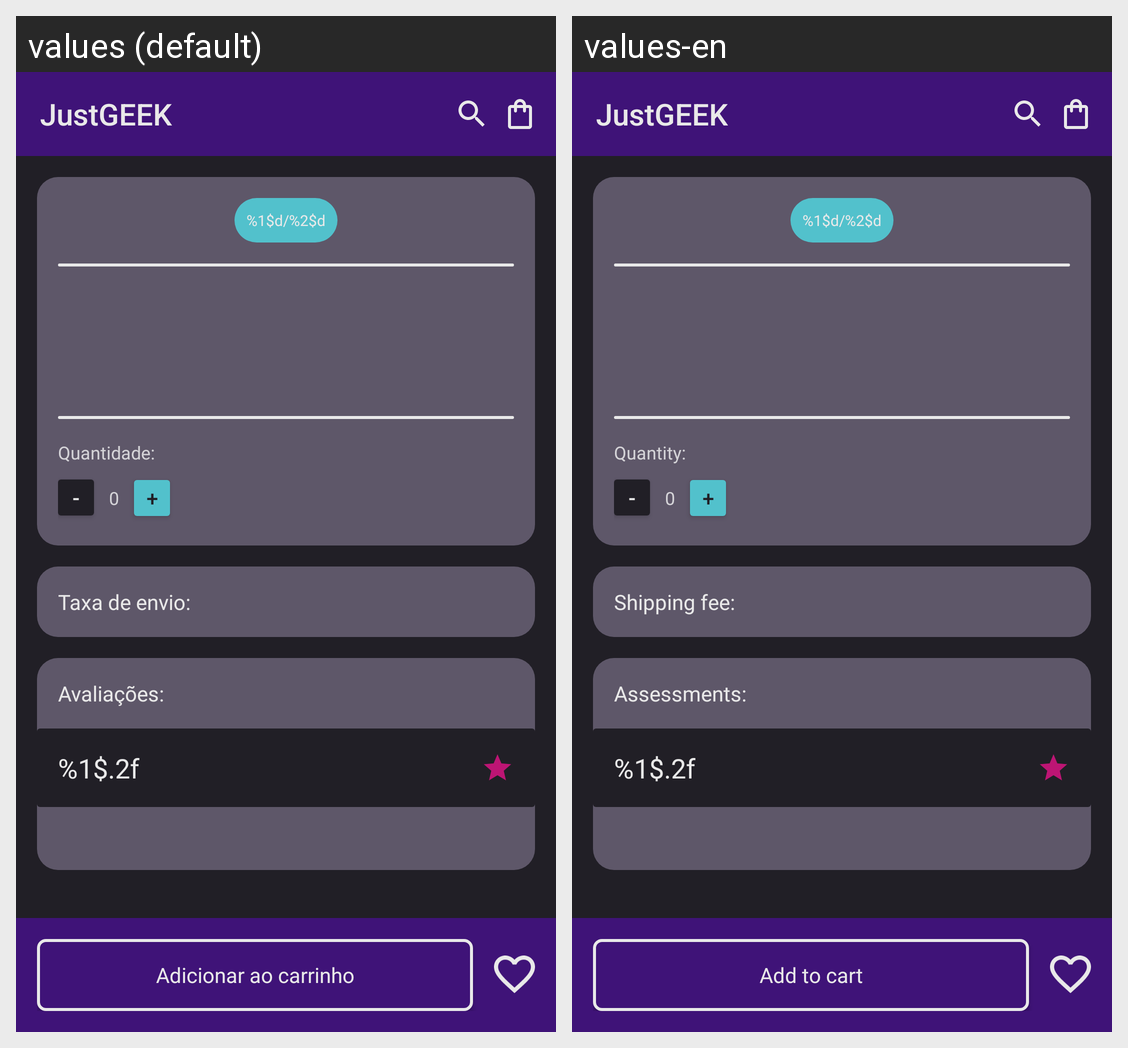

Translations of the strings shown on this Android screen, per locale in the grid:
Android screen res/layout/activity_product.xml rendered under 2 locales, left to right: values (default), values-en. Device: Nexus 5 (rendered at 1080×1920; each locale shown at half size, 540×960, under a caption strip naming it); theme Theme.Justgeekbaseapp.
Strings drawn on this screen, with the default value and each locale's value (text and hints the layout hard-codes, and strings that could not be matched under every locale, appear in the picture but are not listed):

product_step
  values: %1$d/%2$d
  values-en: %1$d/%2$d

quantity_selector
  values: Quantidade:
  values-en: Quantity:

title_less_button
  values: -
  values-en: -  [not translated; the default value is used]

title_plus_button
  values: +
  values-en: +  [not translated; the default value is used]

title_shippping_value
  values: Taxa de envio:
  values-en: Shipping fee:

title_evaluation
  values: Avaliações:
  values-en: Assessments:

text_average
  values: %1$.2f
  values-en: %1$.2f  [not translated; the default value is used]

title_button_add_cart
  values: Adicionar ao carrinho
  values-en: Add to cart
